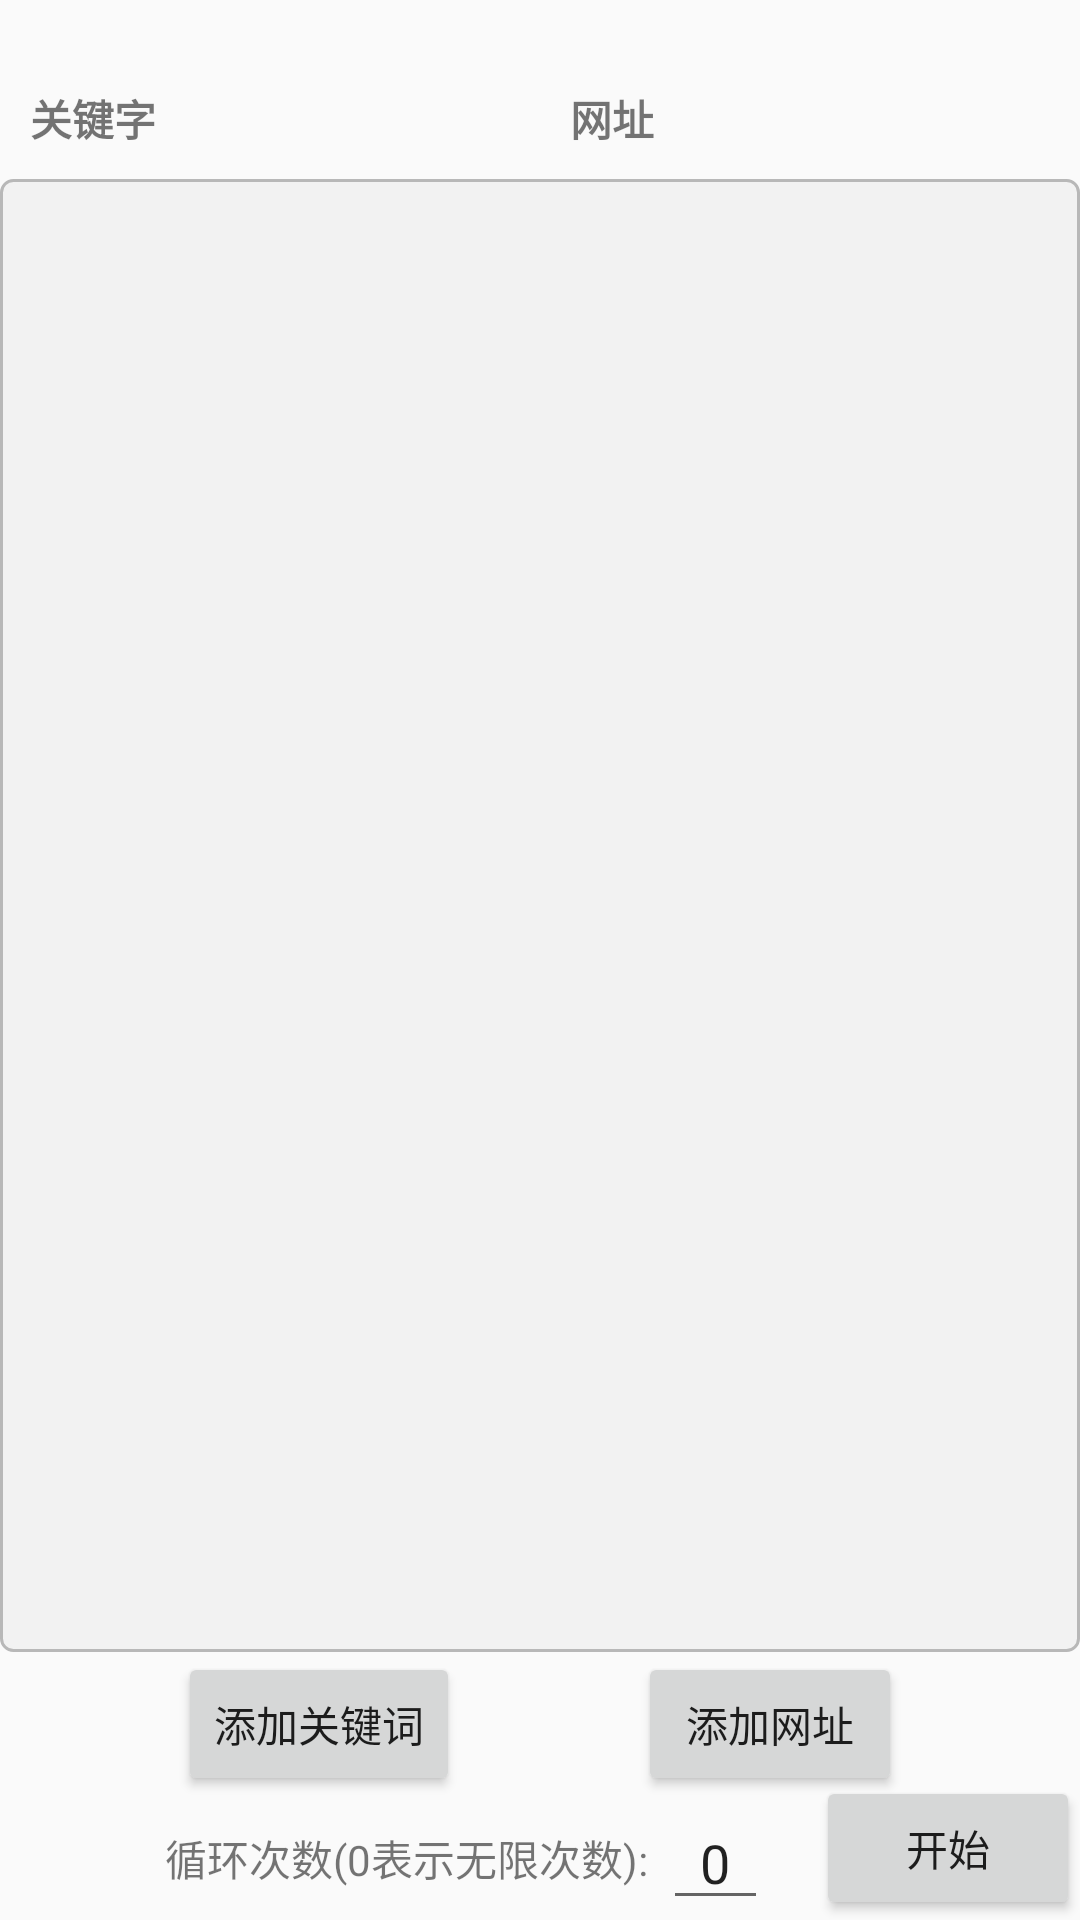

Reconstruct the res/layout file that produces this screen, plus the resources it refers to.
<!-- AndroidManifest.xml: application theme AppTheme -->
<!-- res/layout/activity_c_m_d.xml -->
<?xml version="1.0" encoding="utf-8"?>
<androidx.constraintlayout.widget.ConstraintLayout xmlns:android="http://schemas.android.com/apk/res/android"
    xmlns:app="http://schemas.android.com/apk/res-auto"
    xmlns:tools="http://schemas.android.com/tools"
    android:id="@+id/root"
    android:layout_width="match_parent"
    android:layout_height="match_parent"
    tools:context=".baidu_simplify.CMDActivity">

    <TextView
        android:id="@+id/tv_version_name"
        android:layout_width="wrap_content"
        android:layout_height="wrap_content"
        app:layout_constraintStart_toStartOf="parent"
        app:layout_constraintTop_toTopOf="parent" />

    <TextView
        android:padding="10dp"
        android:id="@+id/tv_kw"
        android:layout_width="0dp"
        android:layout_height="wrap_content"
        android:text="关键字"
        android:textStyle="bold"
        app:layout_constraintEnd_toStartOf="@+id/tv_sites"
        app:layout_constraintStart_toStartOf="parent"
        app:layout_constraintTop_toBottomOf="@id/tv_version_name"
        app:layout_constraintBottom_toTopOf="@id/recy_configs" />

    <TextView
        android:padding="10dp"
        android:id="@+id/tv_sites"
        android:layout_width="0dp"
        android:layout_height="wrap_content"
        android:text="网址"
        android:textStyle="bold"
        app:layout_constraintEnd_toEndOf="parent"
        app:layout_constraintStart_toEndOf="@+id/tv_kw"
        app:layout_constraintTop_toBottomOf="@id/tv_version_name"
        app:layout_constraintBottom_toTopOf="@id/recy_configs"/>

    <androidx.recyclerview.widget.RecyclerView
        android:id="@+id/recy_configs"
        android:layout_width="0dp"
        android:layout_height="0dp"
        android:background="@drawable/bg_round_grey_unsel"
        app:layout_constraintBottom_toTopOf="@+id/but_addkw"
        app:layout_constraintEnd_toEndOf="parent"
        app:layout_constraintStart_toStartOf="parent"
        app:layout_constraintTop_toBottomOf="@id/tv_kw"
        app:layout_constraintVertical_bias="0.0" />

    <TextView
        android:layout_width="wrap_content"
        android:layout_height="wrap_content"
        android:layout_marginEnd="5dp"
        android:text="循环次数(0表示无限次数):"
        app:layout_constraintBottom_toBottomOf="parent"
        app:layout_constraintRight_toLeftOf="@+id/et_count"
        app:layout_constraintTop_toBottomOf="@id/but_addkw"

        />

    <EditText
        android:id="@+id/et_count"
        android:layout_width="35dp"
        android:layout_height="wrap_content"
        android:layout_marginEnd="16dp"
        android:gravity="center"
        android:inputType="number"
        android:text="0"
        app:layout_constraintBottom_toBottomOf="parent"
        app:layout_constraintEnd_toStartOf="@+id/but_tonext"
        app:layout_constraintTop_toBottomOf="@id/but_addkw" />

    <Button
        android:id="@+id/but_addkw"
        android:layout_width="wrap_content"
        android:layout_height="wrap_content"
        android:layout_marginBottom="16dp"
        android:text="添加关键词"
        app:layout_constraintTop_toBottomOf="@id/recy_configs"
        app:layout_constraintEnd_toStartOf="@id/but_add_site"
        app:layout_constraintStart_toStartOf="parent" />

    <Button
        android:id="@+id/but_add_site"
        android:layout_width="wrap_content"
        android:layout_height="wrap_content"
        android:text="添加网址"
        app:layout_constraintStart_toEndOf="@+id/but_addkw"
        app:layout_constraintTop_toBottomOf="@+id/recy_configs"
        app:layout_constraintEnd_toEndOf="parent"/>

    <Button
        android:id="@+id/but_tonext"
        android:layout_width="wrap_content"
        android:layout_height="wrap_content"
        android:text="开始"
        app:layout_constraintBottom_toBottomOf="parent"
        app:layout_constraintEnd_toEndOf="parent"
        app:layout_constraintHorizontal_bias="1.0"
        app:layout_constraintStart_toStartOf="parent" />


</androidx.constraintlayout.widget.ConstraintLayout>
<!-- resources referenced by this layout -->
<resources>
  <!-- drawable bg_round_grey_unsel (drawable) -->
  <?xml version="1.0" encoding="utf-8"?>
  <shape xmlns:android="http://schemas.android.com/apk/res/android"
      android:shape="rectangle">
      <solid android:color="@color/grayFFF2F2F2" />
      <corners android:radius="4dp" />
      <stroke
          android:width="1dp"
          android:color="@color/grayFFB8B8B8" />
  </shape>
  <style name="AppTheme" parent="Theme.AppCompat.Light.NoActionBar">
          
          <item name="colorPrimary">@color/colorPrimary</item>
          <item name="colorPrimaryDark">@color/colorPrimaryDark</item>
          <item name="colorAccent">@color/colorAccent</item>
      </style>
  <color name="grayFFF2F2F2">#FFF2F2F2</color>
  <color name="grayFFB8B8B8">#FFB8B8B8</color>
  <color name="colorPrimary">#6200EE</color>
  <color name="colorPrimaryDark">#3700B3</color>
  <color name="colorAccent">#03DAC5</color>
</resources>
